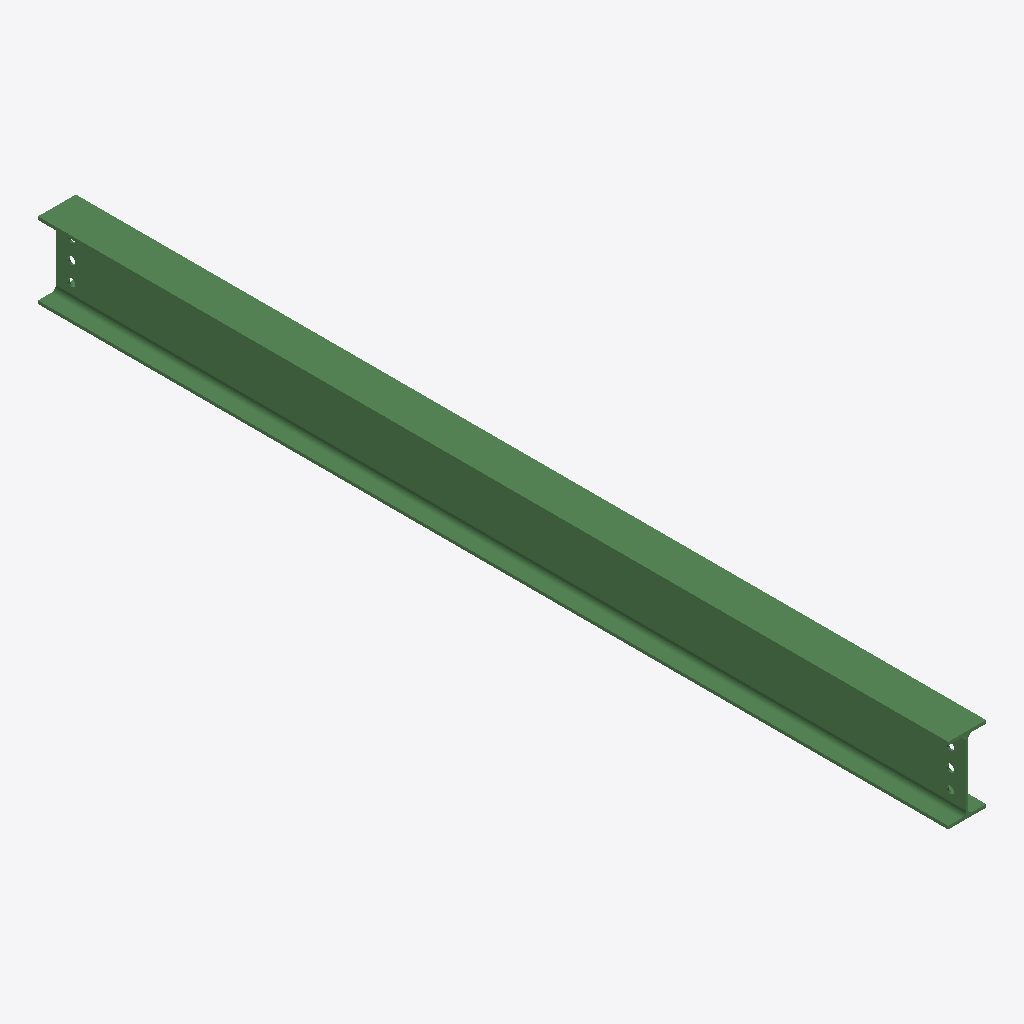
Isometric view of an IFC building model (IFC-SPF (STEP), schema IFC2X3, length unit millimetre), seen from the south-west, elements coloured by IFC class: 1 beam (green).
Extent 0.1 m × 2.9 m × 0.2 m (x, y, z). Storeys (1): Undefined at 0.00 m. Elements (1): 1 IfcBeam.

HEADER;
FILE_DESCRIPTION(('ViewDefinition[AISC_Steel_Detailing]','Option [BaseQuantities:Off]','Option [GridExport:On]','Option [Assemblies:Off]','Option [Bolts:On]','Option [Rebars:On]','Option [PourObjects:Off]','Option [Welds:On]','Option [SurfaceTreatments:On]','Option [LocationBy:0]','Option [ViewColors:Off]','Option [SectionedSpine:Off]','[2 more]'),'2;1');
FILE_NAME('b_1238_Qty_1.ifc','2026-05-16T11:53:16',('GIOVANNIPC\\gcorrea'),('Structural Designer'),'IFC Database version: Work','Tekla Structures 2020 Service Pack 5, IFC Export','');
FILE_SCHEMA(('IFC2X3'));
ENDSEC;
DATA;
#37=IFCPROJECT('2G7ZFDNE16yBDU14FA92Me',#5,'Proyecto',$,$,$,$,(#11),#36);
#39=IFCSITE('2xvEzEinjBTea80yOTcujY',#5,'Obra',$,$,#38,$,$,.ELEMENT.,$,$,$,$,$);
#41=IFCBUILDING('0wYK1$9yLF8PzQyZuBHXEn',#5,'Undefined',$,$,#40,$,$,.ELEMENT.,$,$,$);
#43=IFCBUILDINGSTOREY('29hdEUCErFze9E_VIAceOd',#5,'Undefined',$,$,#42,$,$,.ELEMENT.,0.0);
#69=IFCBEAM('1XS_$2ObD8MPAK6qYv4Bs3',#44,'BEAM','IPE240','IPE240',#47,#68,'ID6173efc2-6253-4859-9294-1b48b910bd83');
ENDSEC;
